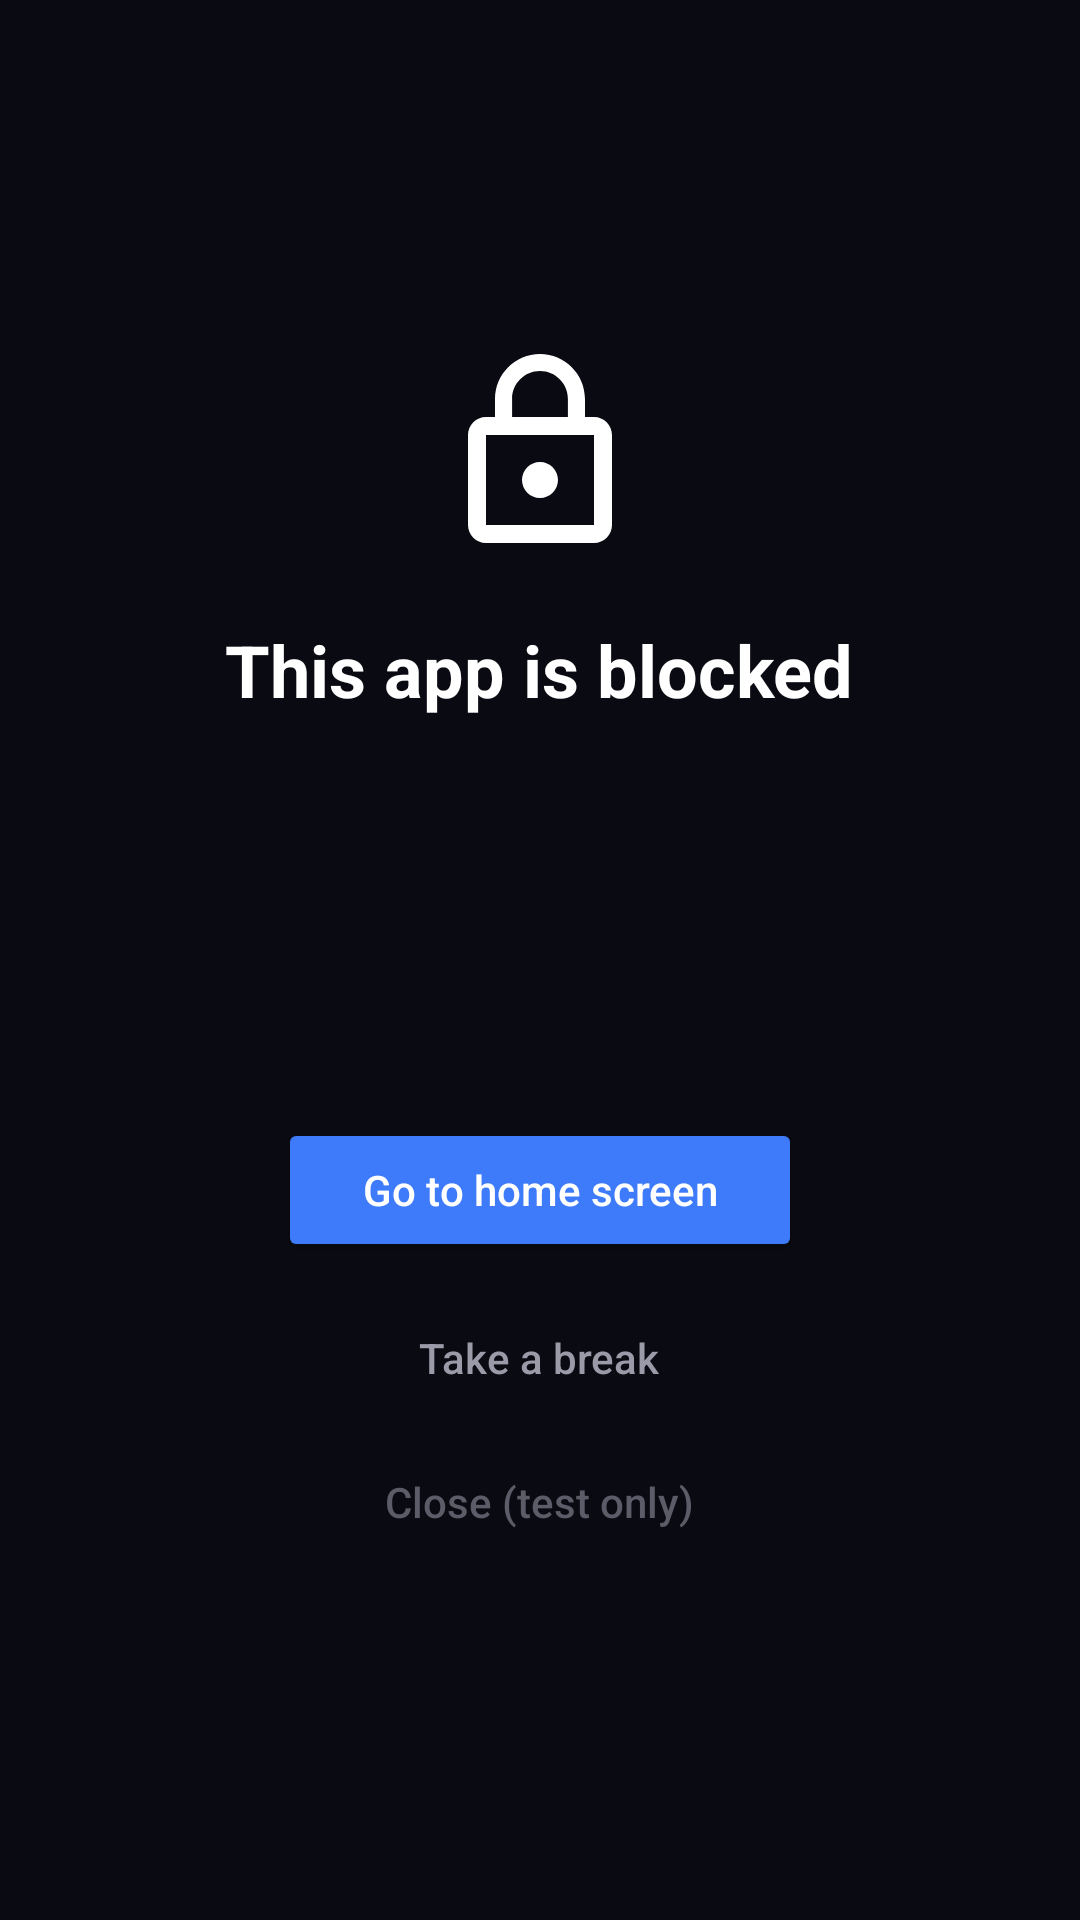

Write the Android layout XML for this screen, with the resource values it uses.
<!-- AndroidManifest.xml: application theme Theme.AppBlocker -->
<!-- res/layout/blocked_overlay.xml -->
<?xml version="1.0" encoding="utf-8"?>
<LinearLayout xmlns:android="http://schemas.android.com/apk/res/android"
    android:layout_width="match_parent"
    android:layout_height="match_parent"
    android:background="#FF0A0A12"
    android:gravity="center"
    android:orientation="vertical"
    android:padding="32dp">

    <ImageView
        android:layout_width="72dp"
        android:layout_height="72dp"
        android:layout_marginBottom="20dp"
        android:src="@drawable/ic_lock_closed_big" />

    <TextView
        android:id="@+id/overlayTitle"
        android:layout_width="wrap_content"
        android:layout_height="wrap_content"
        android:gravity="center"
        android:text="This app is blocked"
        android:textColor="#FFFFFF"
        android:textSize="24sp"
        android:textStyle="bold" />

    <TextView
        android:id="@+id/overlaySubtitle"
        android:layout_width="wrap_content"
        android:layout_height="wrap_content"
        android:layout_marginTop="8dp"
        android:gravity="center"
        android:textColor="#9A9AA8"
        android:textSize="15sp" />

    <TextView
        android:id="@+id/overlayUntil"
        android:layout_width="wrap_content"
        android:layout_height="wrap_content"
        android:layout_marginTop="6dp"
        android:gravity="center"
        android:textColor="#3E7BFA"
        android:textSize="15sp"
        android:textStyle="bold" />

    <TextView
        android:id="@+id/overlayMessage"
        android:layout_width="wrap_content"
        android:layout_height="wrap_content"
        android:layout_marginTop="24dp"
        android:gravity="center"
        android:textColor="#FFFFFF"
        android:textSize="17sp"
        android:textStyle="italic" />

    <Button
        android:id="@+id/goHomeButton"
        android:layout_width="wrap_content"
        android:layout_height="wrap_content"
        android:layout_marginTop="32dp"
        android:backgroundTint="#3E7BFA"
        android:paddingStart="28dp"
        android:paddingEnd="28dp"
        android:text="Go to home screen"
        android:textAllCaps="false"
        android:textColor="#FFFFFF" />

    <Button
        android:id="@+id/pauseButton"
        style="?android:attr/borderlessButtonStyle"
        android:layout_width="wrap_content"
        android:layout_height="wrap_content"
        android:layout_marginTop="8dp"
        android:text="Take a break"
        android:textAllCaps="false"
        android:textColor="#9A9AA8" />

    
    <Button
        android:id="@+id/closeOverlayButton"
        style="?android:attr/borderlessButtonStyle"
        android:layout_width="wrap_content"
        android:layout_height="wrap_content"
        android:text="Close (test only)"
        android:textAllCaps="false"
        android:textColor="#5C5C68" />

</LinearLayout>
<!-- resources referenced by this layout -->
<resources>
  <!-- drawable ic_lock_closed_big (drawable) -->
  <vector xmlns:android="http://schemas.android.com/apk/res/android"
      android:width="40dp" android:height="40dp"
      android:viewportWidth="24" android:viewportHeight="24">
      <path android:fillColor="#FFFFFFFF"
          android:pathData="M18,8h-1V6c0,-2.76 -2.24,-5 -5,-5S7,3.24 7,6v2H6c-1.1,0 -2,0.9 -2,2v10c0,1.1 0.9,2 2,2h12c1.1,0 2,-0.9 2,-2V10c0,-1.1 -0.9,-2 -2,-2zM8.9,6c0,-1.71 1.39,-3.1 3.1,-3.1s3.1,1.39 3.1,3.1v2H8.9V6zM18,20H6V10h12v10zM12,17c1.1,0 2,-0.9 2,-2s-0.9,-2 -2,-2 -2,0.9 -2,2 0.9,2 2,2z"/>
  </vector>
  <style name="Theme.AppBlocker" parent="Theme.MaterialComponents.DayNight.NoActionBar">
          <item name="colorPrimary">@color/accent_blue</item>
          <item name="colorPrimaryDark">@color/bg_dark</item>
          <item name="colorAccent">@color/accent_blue</item>
          <item name="colorSurface">@color/card_dark</item>
          <item name="colorOnSurface">@color/text_primary</item>
          <item name="android:windowBackground">@color/bg_dark</item>
          <item name="android:statusBarColor">@color/bg_dark</item>
          <item name="android:navigationBarColor">@color/card_dark</item>
          <item name="android:textColorPrimary">@color/text_primary</item>
          <item name="android:textColorSecondary">@color/text_secondary</item>
      </style>
  <color name="accent_blue">#3E7BFA</color>
  <color name="bg_dark">#0A0A12</color>
  <color name="card_dark">#1B1C26</color>
  <color name="text_primary">#FFFFFF</color>
  <color name="text_secondary">#9A9AA8</color>
</resources>
